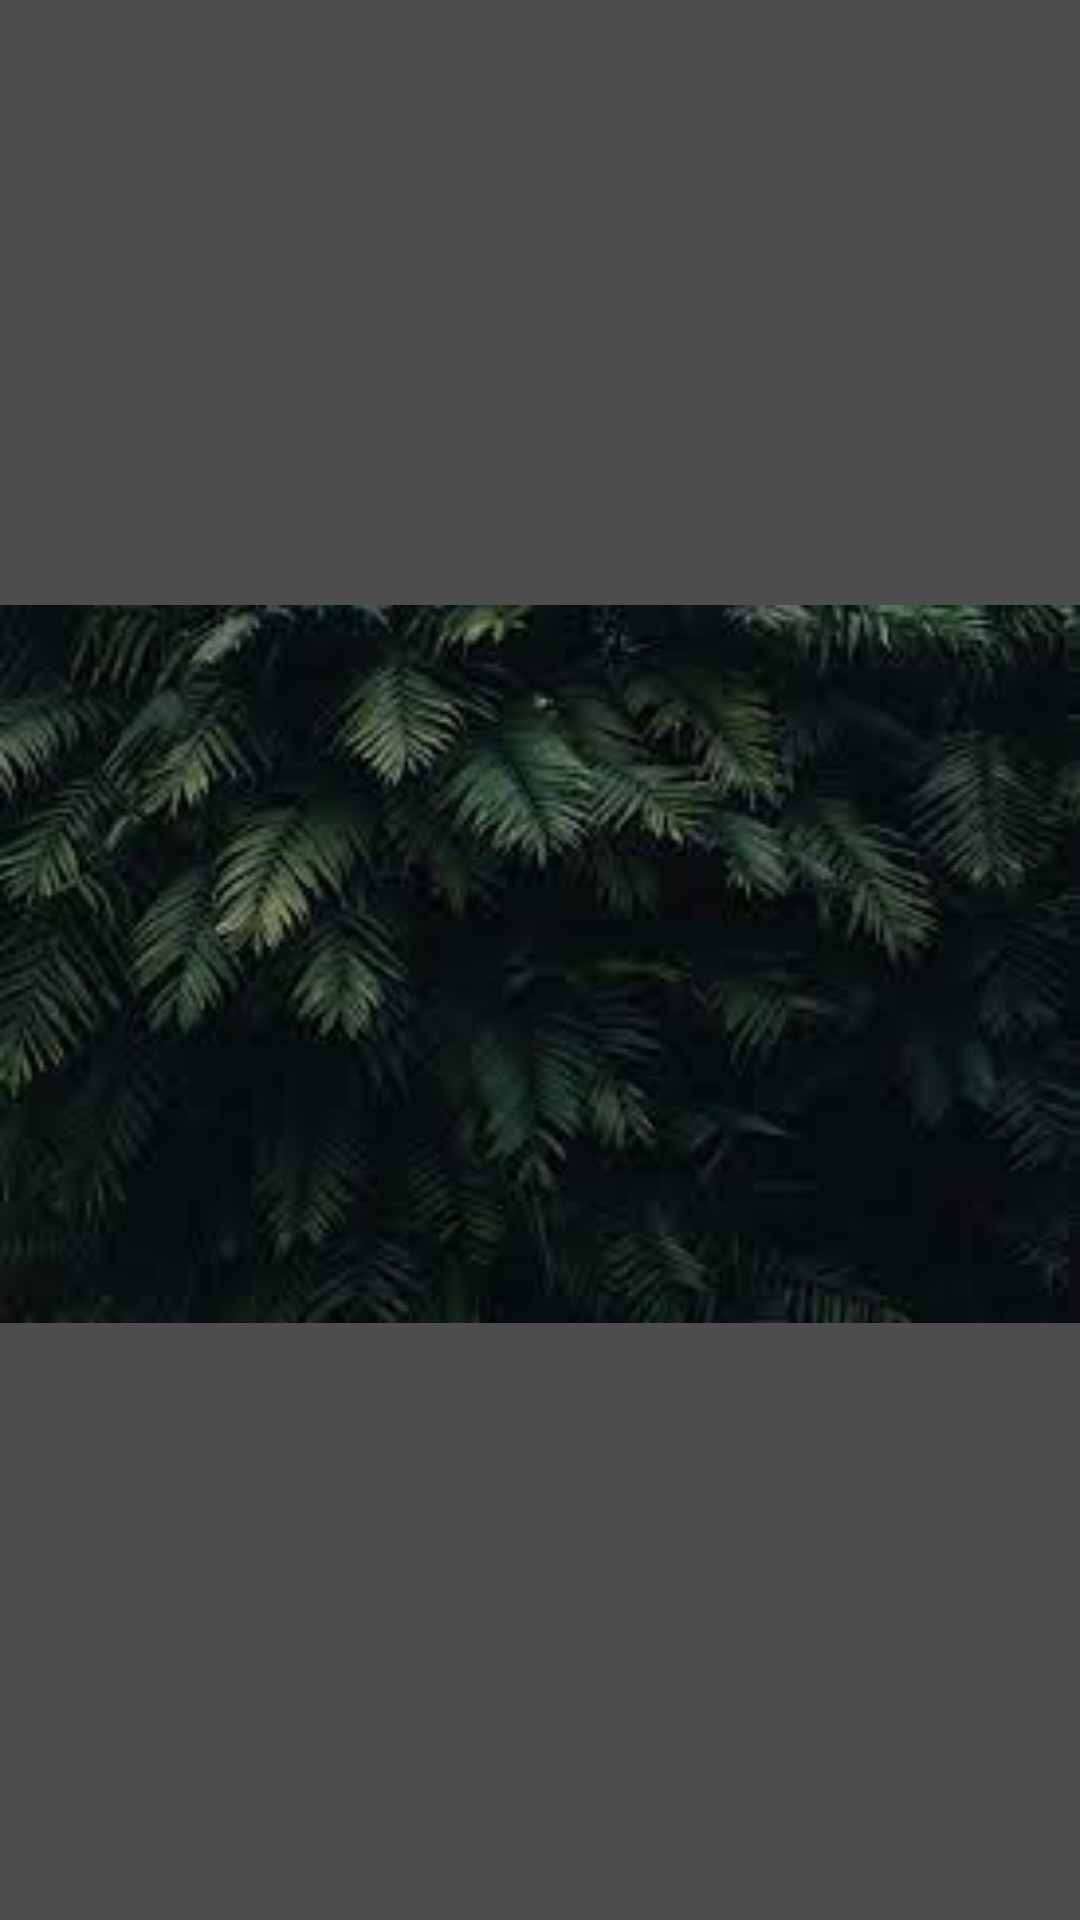

The Android layout XML behind this screen, and the referenced resources:
<!-- AndroidManifest.xml: application theme Theme.UTS -->
<!-- res/layout/activity_splash.xml -->
<?xml version="1.0" encoding="utf-8"?>
<RelativeLayout
    xmlns:android="http://schemas.android.com/apk/res/android"
    xmlns:app="http://schemas.android.com/apk/res-auto"
    xmlns:tools="http://schemas.android.com/tools"
    android:layout_width="match_parent"
    android:layout_height="match_parent"
    tools:context=".SplashActivity"
    android:background="#4D4D4D">

    <ImageView
        android:layout_width="match_parent"
        android:layout_height="match_parent"
        android:layout_alignParentBottom="true"
        android:layout_marginBottom="-3dp"
        android:src="@drawable/bg_splash" />

    <TextView
        android:layout_width="wrap_content"
        android:layout_height="wrap_content"
        android:layout_alignParentBottom="true"
        android:layout_centerHorizontal="true"
        android:layout_marginBottom="40dp"
        android:background="#FFEB3B"
        android:backgroundTint="#FFEB3B"
        android:fontFamily="sans-serif-light"
        android:textColor="#fff"
        android:textSize="17sp"
        android:textStyle="normal" />
</RelativeLayout>
<!-- resources referenced by this layout -->
<resources>
  <!-- drawable bg_splash: jpg bitmap (drawable, 9896 bytes) -->
  <style name="Theme.UTS" parent="Theme.MaterialComponents.DayNight.DarkActionBar">
          
          <item name="colorPrimary">#00897B</item>
          <item name="colorPrimaryVariant">@color/purple_700</item>
          <item name="colorOnPrimary">@color/white</item>
          
          <item name="colorSecondary">@color/teal_200</item>
          <item name="colorSecondaryVariant">@color/teal_700</item>
          <item name="colorOnSecondary">@color/black</item>
          
          <item name="android:statusBarColor" tools:targetApi="l">#070707</item>
          
      </style>
  <!-- not gathered from this repository: default colours our renderer supplied (Android Studio template values) -->
  <color name="purple_700">#FF3700B3</color>
  <color name="teal_200">#FF03DAC5</color>
  <color name="teal_700">#FF018786</color>
  <color name="black">#FF000000</color>
  <color name="white">#FFFFFFFF</color>
</resources>
